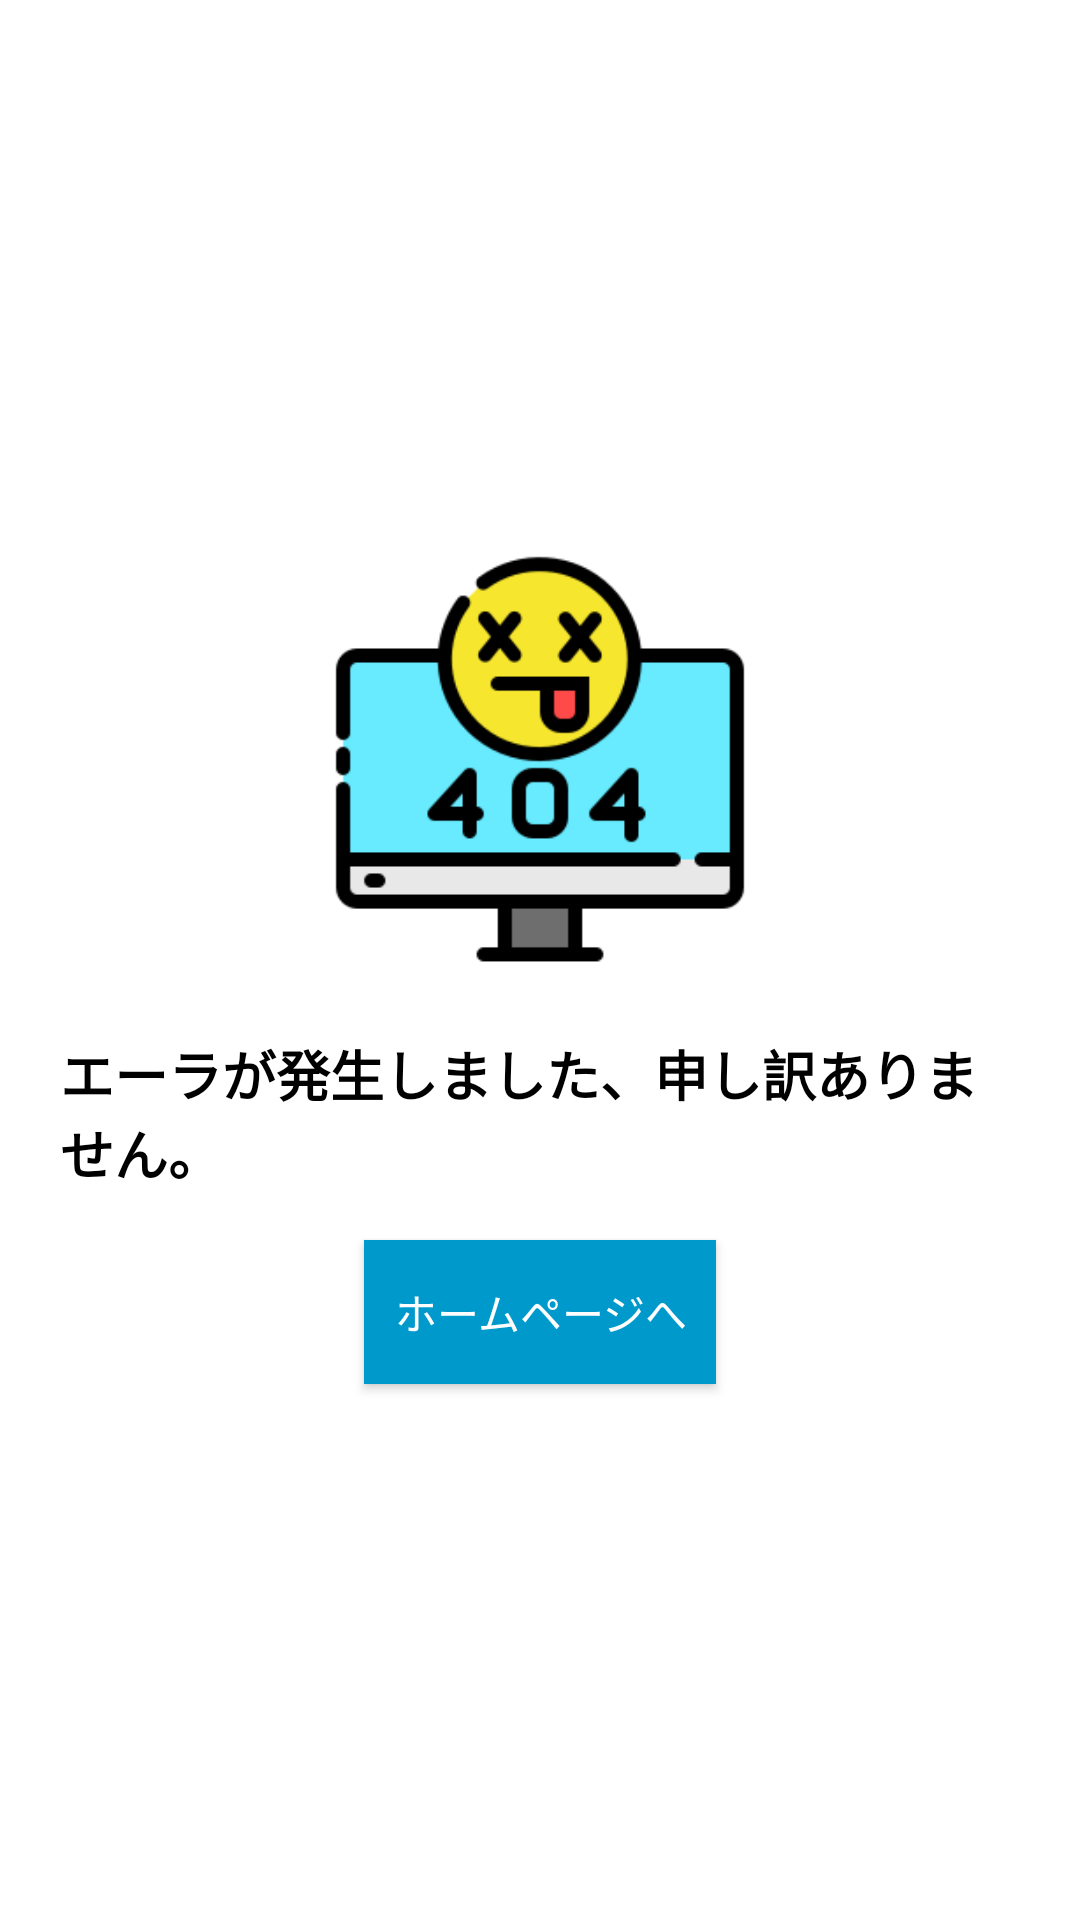

The Android layout XML behind this screen, and the referenced resources:
<!-- AndroidManifest.xml: application theme Theme.ExpenseManagement -->
<!-- res/layout/activity_error.xml -->
<?xml version="1.0" encoding="utf-8"?>
<LinearLayout
    xmlns:android="http://schemas.android.com/apk/res/android"
    android:layout_width="match_parent"
    android:layout_height="match_parent"
    android:orientation="vertical"
    android:gravity="center"
    android:padding="20dp"
    android:background="@android:color/white">

    <ImageView
        android:layout_width="150dp"
        android:layout_height="150dp"
        android:src="@drawable/ic_404_not_found"
        android:contentDescription="404 Error" />

    <TextView
        android:layout_width="wrap_content"
        android:layout_height="wrap_content"
        android:text="エーラが発生しました、申し訳ありません。"
        android:textSize="18sp"
        android:textStyle="bold"
        android:textColor="@android:color/black"
        android:layout_marginTop="16dp"/>

    <Button
        android:id="@+id/btn_retry"
        android:layout_width="wrap_content"
        android:layout_height="wrap_content"
        android:text="ホームページへ"
        android:layout_marginTop="16dp"
        android:padding="10dp"
        android:textAllCaps="false"
        android:background="@android:color/holo_blue_dark"
        android:textColor="@android:color/white"/>
</LinearLayout>
<!-- resources referenced by this layout -->
<resources>
  <!-- drawable ic_404_not_found: png bitmap (drawable, 9995 bytes) -->
  <style name="Theme.ExpenseManagement" parent="Theme.MaterialComponents.Light">
          
          <item name="colorPrimary">@color/pink</item>
          <item name="colorOnPrimary">@color/white</item>
          <item name="android:windowBackground">@color/gray_light</item>
          
          <item name="colorSecondary">@color/pink_light</item>
          <item name="colorOnSecondary">@color/black</item>
          
          <item name="android:windowTranslucentStatus">true</item>
          <item name="android:windowTranslucentNavigation">true</item>
      </style>
  <color name="pink">#D82D8B</color>
  <color name="white">#FFFFFFFF</color>
  <color name="gray_light">#F9F9F9</color>
  <color name="pink_light">#FFD6E7</color>
  <color name="black">#FF000000</color>
</resources>
